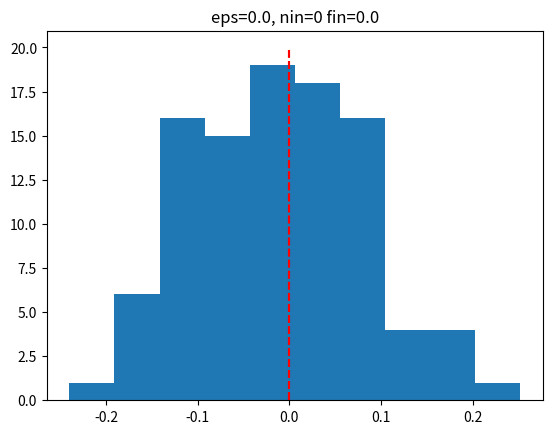
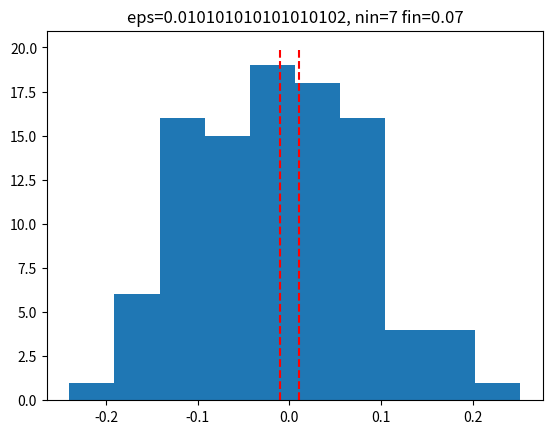
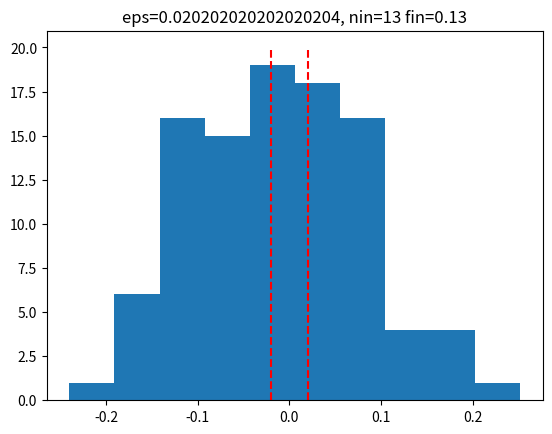
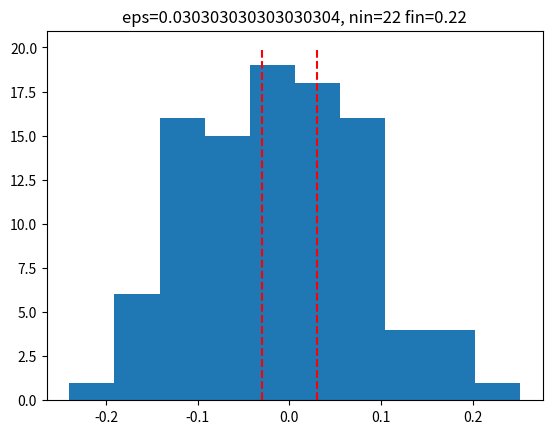
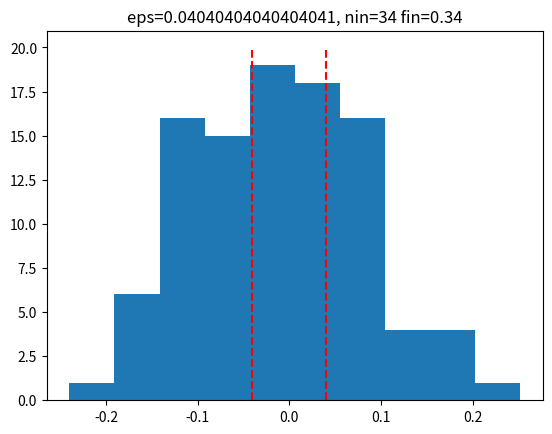
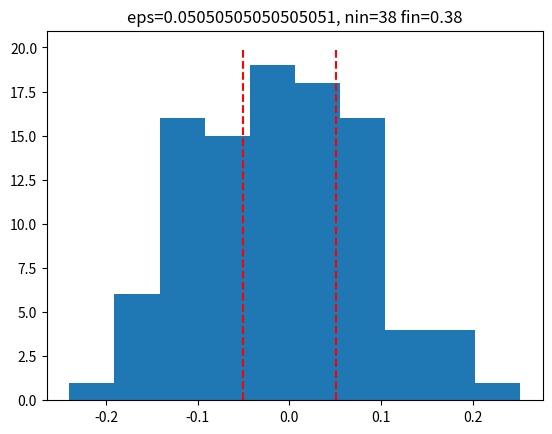
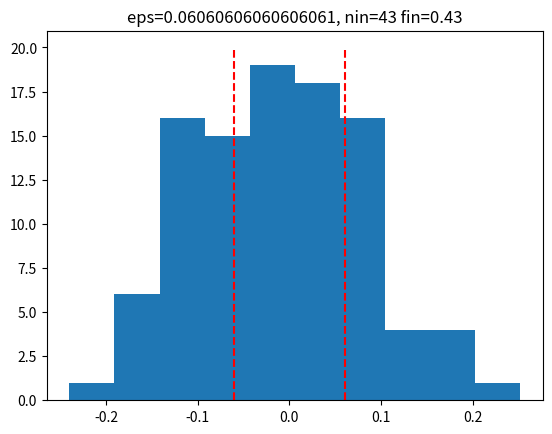
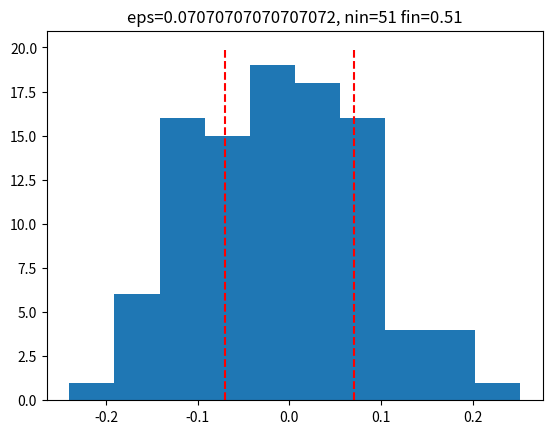
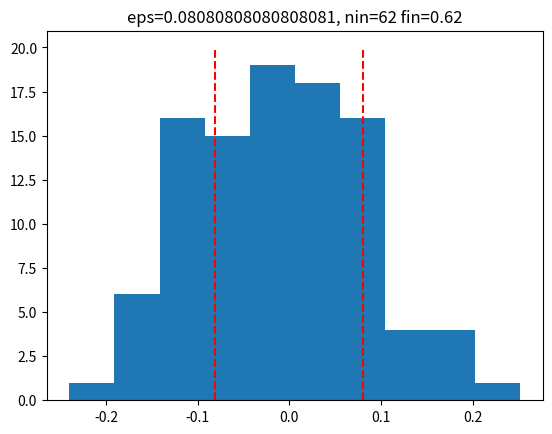
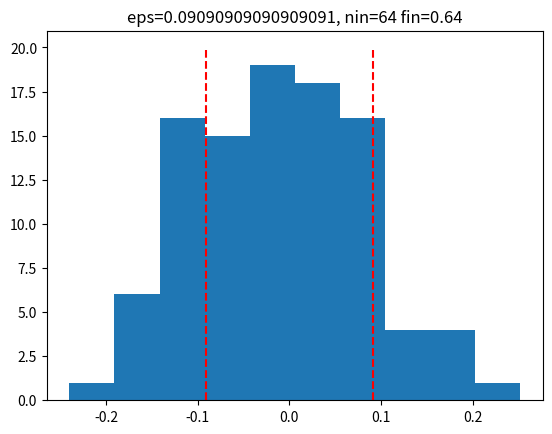
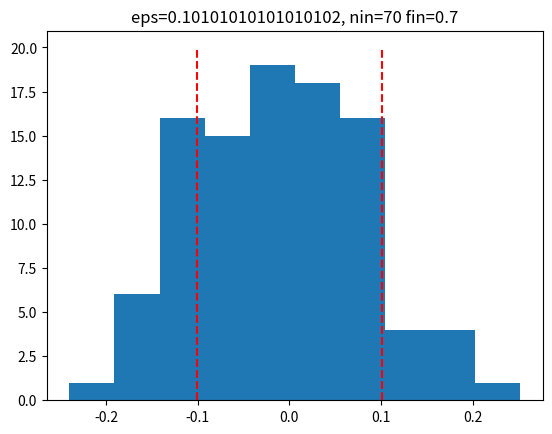
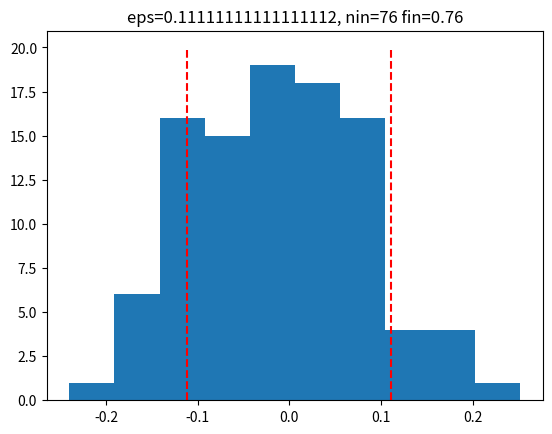
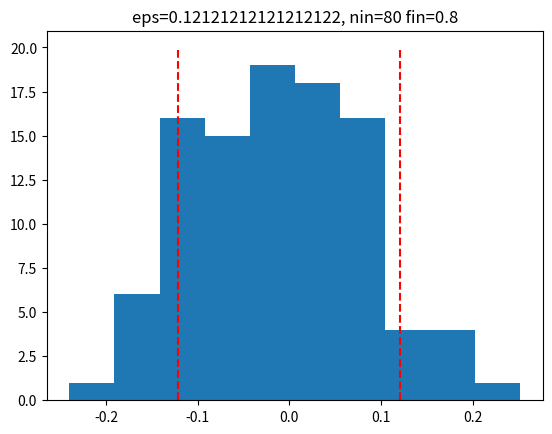
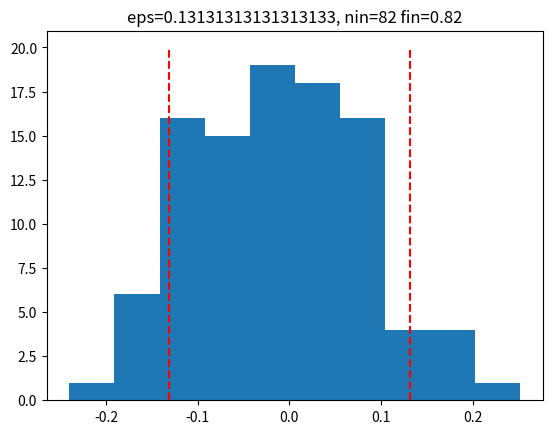
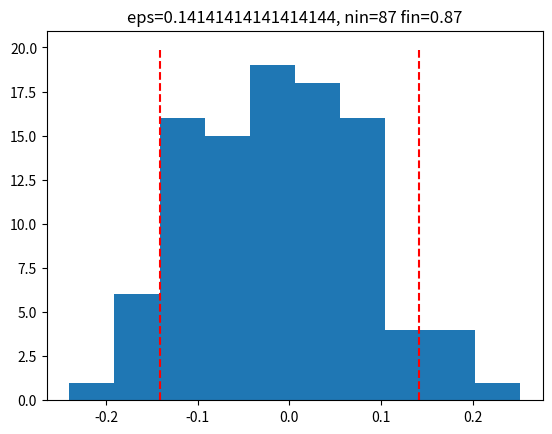
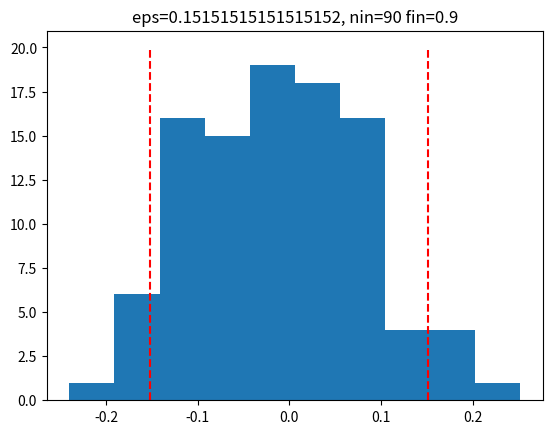

Generate these figures, in order, with matplotlib:

import numpy as np
import matplotlib.pyplot as plt

x = np.random.normal(loc=0, scale=1/10, size=100)

def findeps(x, f):
  epsi = np.linspace(0, 1, 100)

  for eps in epsi:
    nin = len(x[(x < eps) & (x > -eps)])
    plt.title(f"eps={eps}, nin={nin} fin={nin/len(x)}")
    plt.hist(x, bins=10)
    plt.vlines([-eps, eps], ymin=0, ymax=plt.gca().get_ylim()[1], colors='r', linestyles='dashed')  
    plt.show()

    if nin/len(x) >= f:
      return eps
  return None

f = 0.99
eps = findeps(x, f)
print(f"Found eps: {eps}")
